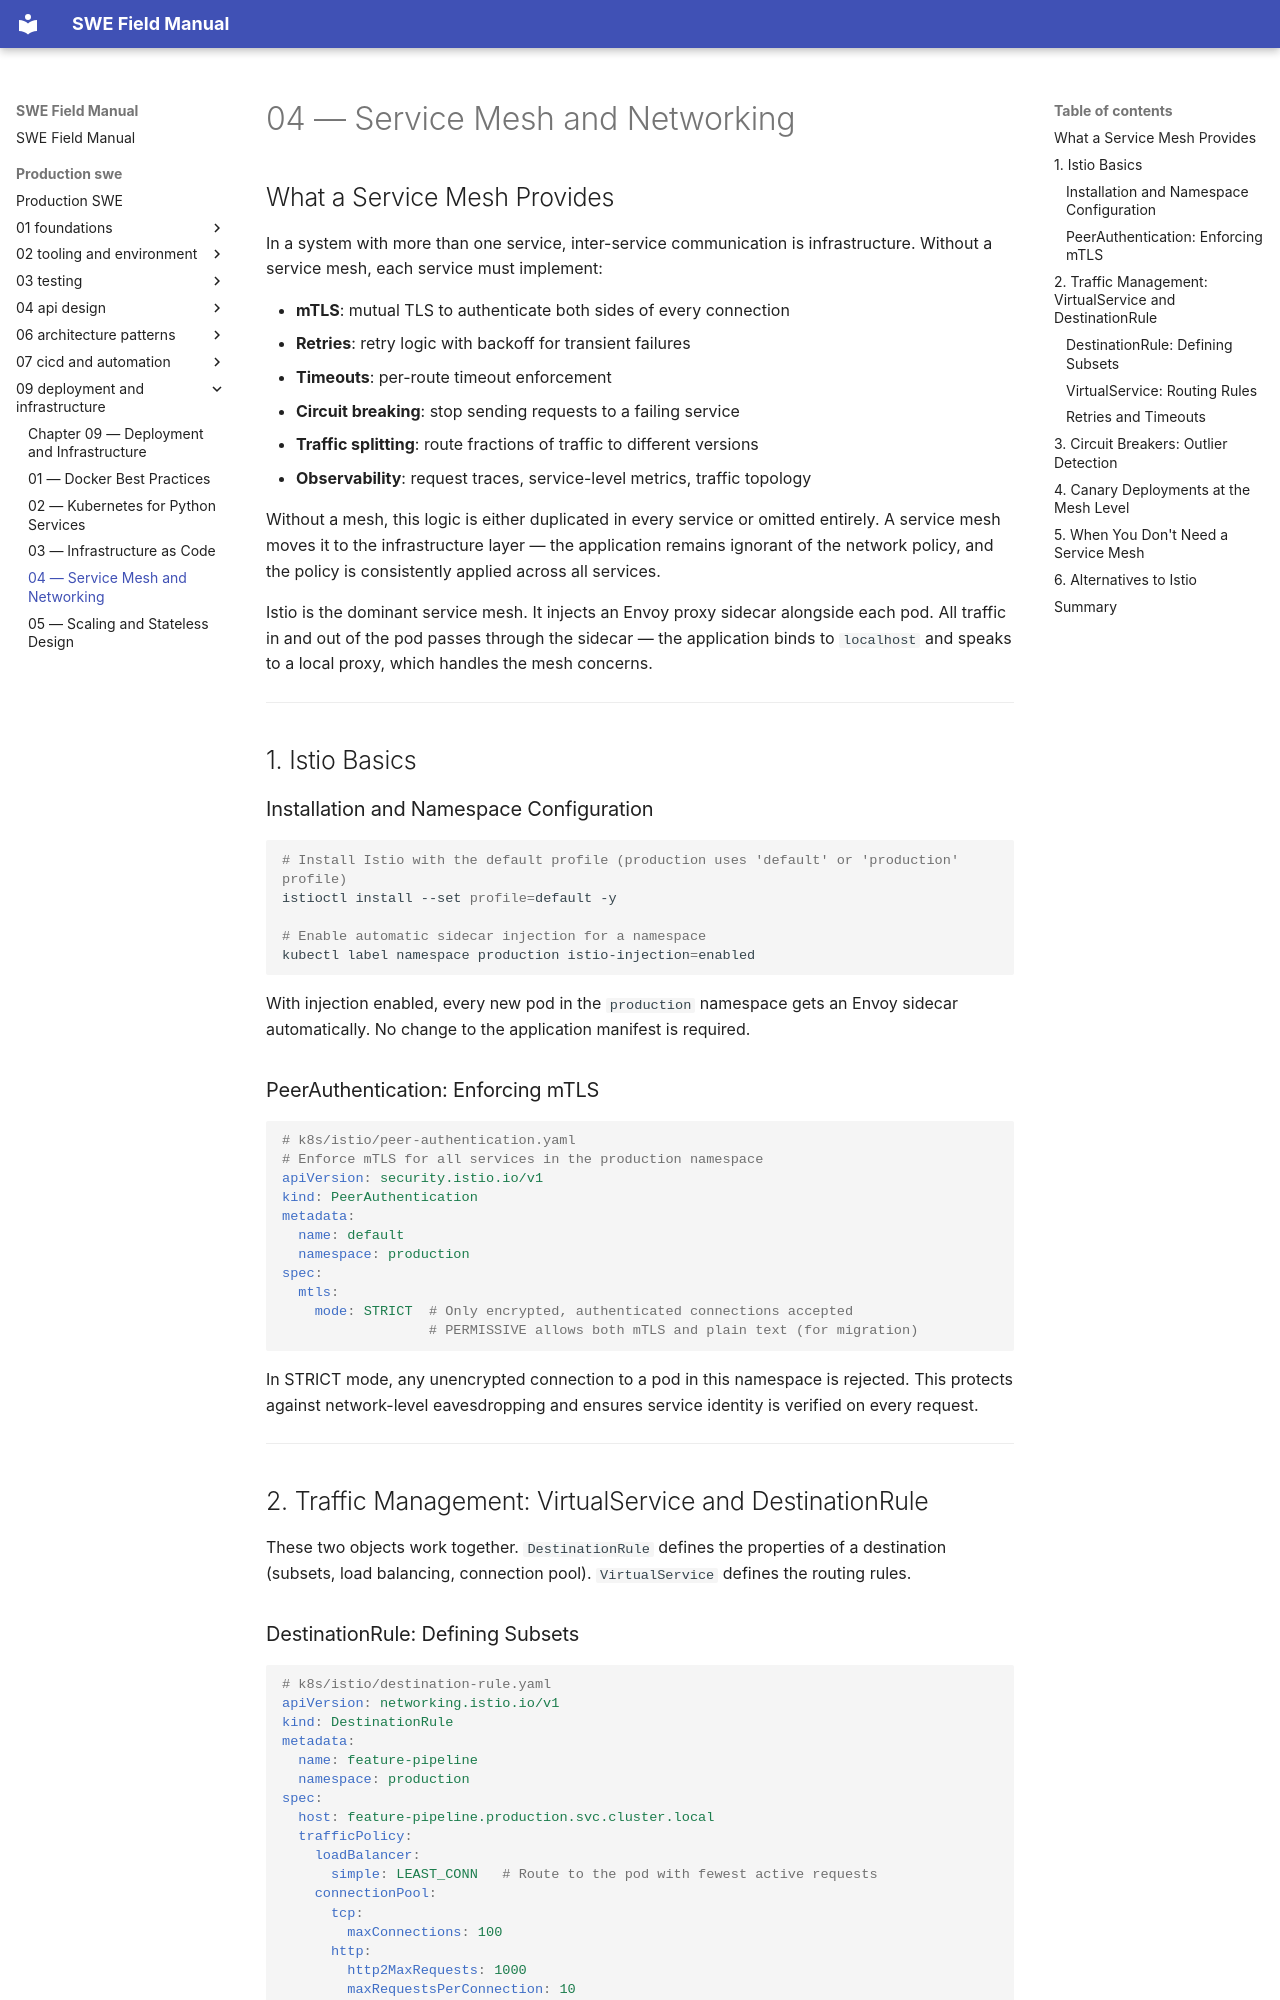

repository: ranajoy-cosmo/swe-field-manual · page: production-swe/09-deployment-and-infrastructure/04-service-mesh-and-networking/index.html · generator: mkdocs

# 04 — Service Mesh and Networking

## What a Service Mesh Provides

In a system with more than one service, inter-service communication is infrastructure. Without a service mesh, each service must implement:

- **mTLS**: mutual TLS to authenticate both sides of every connection
- **Retries**: retry logic with backoff for transient failures
- **Timeouts**: per-route timeout enforcement
- **Circuit breaking**: stop sending requests to a failing service
- **Traffic splitting**: route fractions of traffic to different versions
- **Observability**: request traces, service-level metrics, traffic topology

Without a mesh, this logic is either duplicated in every service or omitted entirely. A service mesh moves it to the infrastructure layer — the application remains ignorant of the network policy, and the policy is consistently applied across all services.

Istio is the dominant service mesh. It injects an Envoy proxy sidecar alongside each pod. All traffic in and out of the pod passes through the sidecar — the application binds to `localhost` and speaks to a local proxy, which handles the mesh concerns.

---

## 1. Istio Basics

### Installation and Namespace Configuration

```bash
# Install Istio with the default profile (production uses 'default' or 'production' profile)
istioctl install --set profile=default -y

# Enable automatic sidecar injection for a namespace
kubectl label namespace production istio-injection=enabled
```

With injection enabled, every new pod in the `production` namespace gets an Envoy sidecar automatically. No change to the application manifest is required.

### PeerAuthentication: Enforcing mTLS

```yaml
# k8s/istio/peer-authentication.yaml
# Enforce mTLS for all services in the production namespace
apiVersion: security.istio.io/v1
kind: PeerAuthentication
metadata:
  name: default
  namespace: production
spec:
  mtls:
    mode: STRICT  # Only encrypted, authenticated connections accepted
                  # PERMISSIVE allows both mTLS and plain text (for migration)
```

In STRICT mode, any unencrypted connection to a pod in this namespace is rejected. This protects against network-level eavesdropping and ensures service identity is verified on every request.

---

## 2. Traffic Management: VirtualService and DestinationRule

These two objects work together. `DestinationRule` defines the properties of a destination (subsets, load balancing, connection pool). `VirtualService` defines the routing rules.
